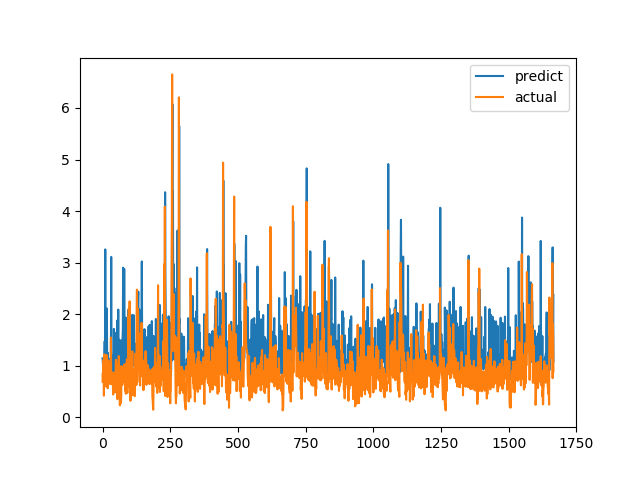

The file beside this chart, header and first rows:
predict, actual
1.142, 0.6915
1.084, 0.8558
0.9819, 0.7094
1.127, 1.015
1.022, 1.116
1.047, 0.4183
0.8061, 1.002
1.272, 1.219
1.474, 1.143
1.199, 0.6528
3.256, 0.6747
0.9794, 0.601
1.792, 0.6695
0.9407, 0.6538
1.021, 0.7814
1.105, 1.206
2.109, 0.8469
1.049, 0.8286
1.023, 0.6482
1.252, 0.5624
1.021, 0.7183
0.9537, 1.1
0.8769, 0.9542
0.9125, 0.729
1.116, 0.6694
1.129, 0.8631
1.08, 0.6465
0.969, 0.8223
1.112, 0.9236
0.9667, 0.8301
0.9026, 1.067
1.204, 1.546
3.11, 0.6827
0.8573, 0.6386
1.016, 0.6464
1.205, 0.6881
1.121, 0.7274
1.023, 0.65
0.9426, 0.8694
1.034, 0.4409
1.003, 0.4519
0.9227, 0.7575
1.713, 0.4952
0.8128, 0.6851
1.163, 0.7244
0.8587, 0.8654
0.871, 0.74
0.9655, 0.8071
1.048, 0.8204
1.069, 1.114
1.187, 1.109
1.643, 0.4751
0.917, 1.039
1.111, 0.9458
1.144, 0.7878
1.884, 0.3505
0.9723, 0.9368
1.207, 0.9868
2.089, 0.647
0.9251, 1.03
... 1,606 more rows
